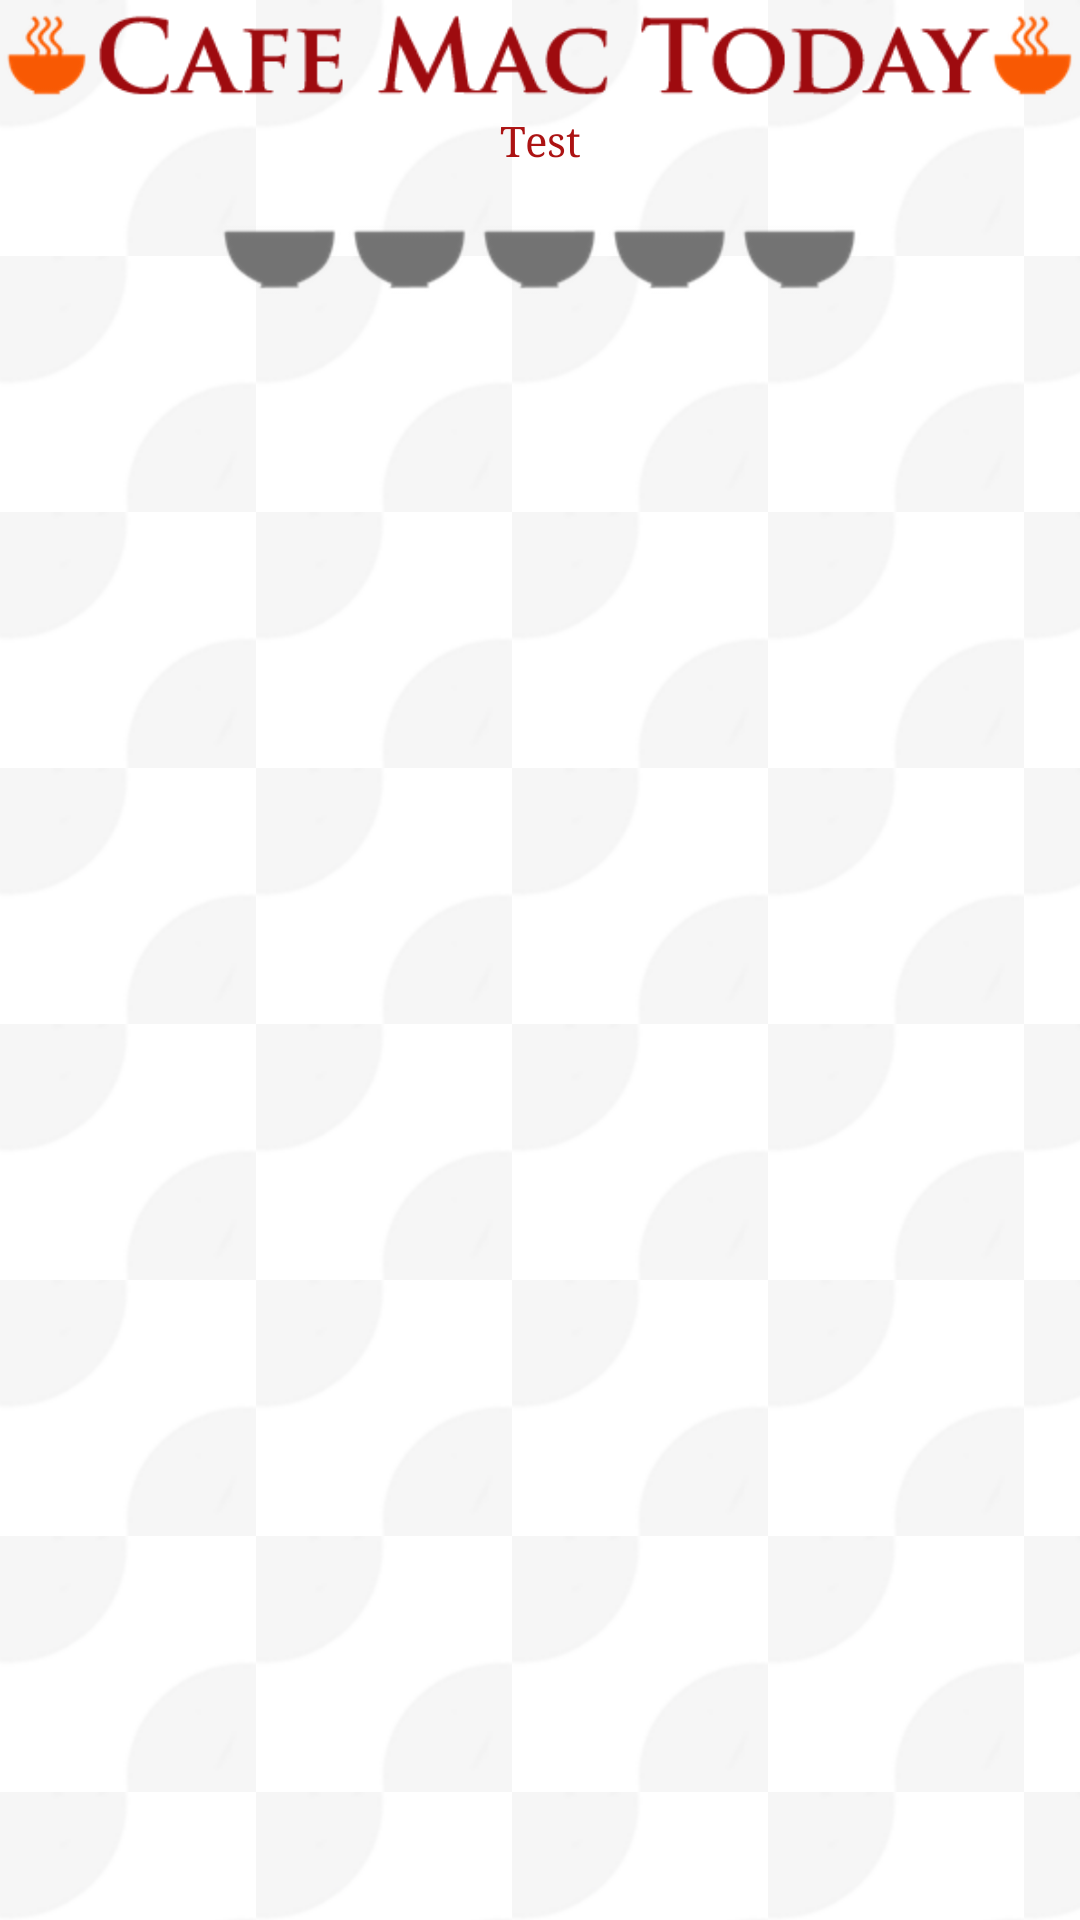

Android layout source for this screen:
<!-- AndroidManifest.xml: application theme AppTheme -->
<!-- res/layout/activity_menuheader.xml -->
<?xml version="1.0" encoding="utf-8"?>

<RelativeLayout xmlns:android="http://schemas.android.com/apk/res/android"
    android:layout_width="match_parent"
    android:layout_height="wrap_content"
    android:orientation="vertical" >

    <ImageView
        android:id="@+id/imageView1"
        android:layout_width="wrap_content"
        android:layout_height="wrap_content"
        android:layout_alignParentRight="true"
        android:gravity="center_horizontal"
        android:src="@drawable/cafemactoday" />

    <RatingBar
        android:id="@+id/head_rating"
        android:layout_width="wrap_content"
        android:layout_height="wrap_content"
        android:layout_below="@+id/header_date"
        android:layout_centerHorizontal="true"
        android:clickable="false"
        android:focusable="false"
        android:focusableInTouchMode="false"
        android:isIndicator="true"
        android:numStars="5"
        android:progressDrawable="@drawable/custom_rating_header"
        android:rating="0.0"
        android:stepSize="0.1" />

    <TextView
        android:id="@+id/header_date"
        android:layout_width="match_parent"
        android:layout_height="wrap_content"
        android:layout_alignParentLeft="true"
        android:layout_below="@+id/imageView1"
        android:gravity="center_horizontal"
        android:text="Test"
        android:textAppearance="?android:attr/textAppearanceSmall" />

</RelativeLayout>
<!-- resources referenced by this layout -->
<resources>
  <!-- drawable cafemactoday: png bitmap (drawable-hdpi, 12449 bytes) -->
  <!-- drawable custom_rating_header (drawable-hdpi) -->
  <?xml version="1.0" encoding="UTF-8"?>
  	<layer-list xmlns:android="http://schemas.android.com/apk/res/android">
  	<item android:id="@+android:id/background"
      	android:drawable="@drawable/bowlempty" />
  
  	<item android:id="@+android:id/secondaryProgress"
      	android:drawable="@drawable/bowlempty" />
  
  	<item android:id="@+android:id/progress"
      	android:drawable="@drawable/bowlheader" />
  
  	</layer-list>
  <style name="AppTheme" parent="android:Theme.Light">
          <item name="android:textColor">@color/customred</item>
          <item name="android:typeface">serif</item>
          <item name="android:windowBackground">@drawable/bgimg</item>
          </style>
  <!-- drawable bowlempty: png bitmap (drawable-hdpi, 4270 bytes) -->
  <!-- drawable bowlheader: png bitmap (drawable-hdpi, 6048 bytes) -->
  <color name="customred">#AC1313</color>
  <!-- drawable bgimg (drawable-hdpi) -->
  <?xml version="1.0" encoding="utf-8"?>
  <bitmap xmlns:android="http://schemas.android.com/apk/res/android"
      android:src="@drawable/le_bg"
      android:tileMode="repeat"
      android:gravity="top" >
  </bitmap>
  <!-- drawable le_bg: png bitmap (drawable-hdpi, 4004 bytes) -->
</resources>
